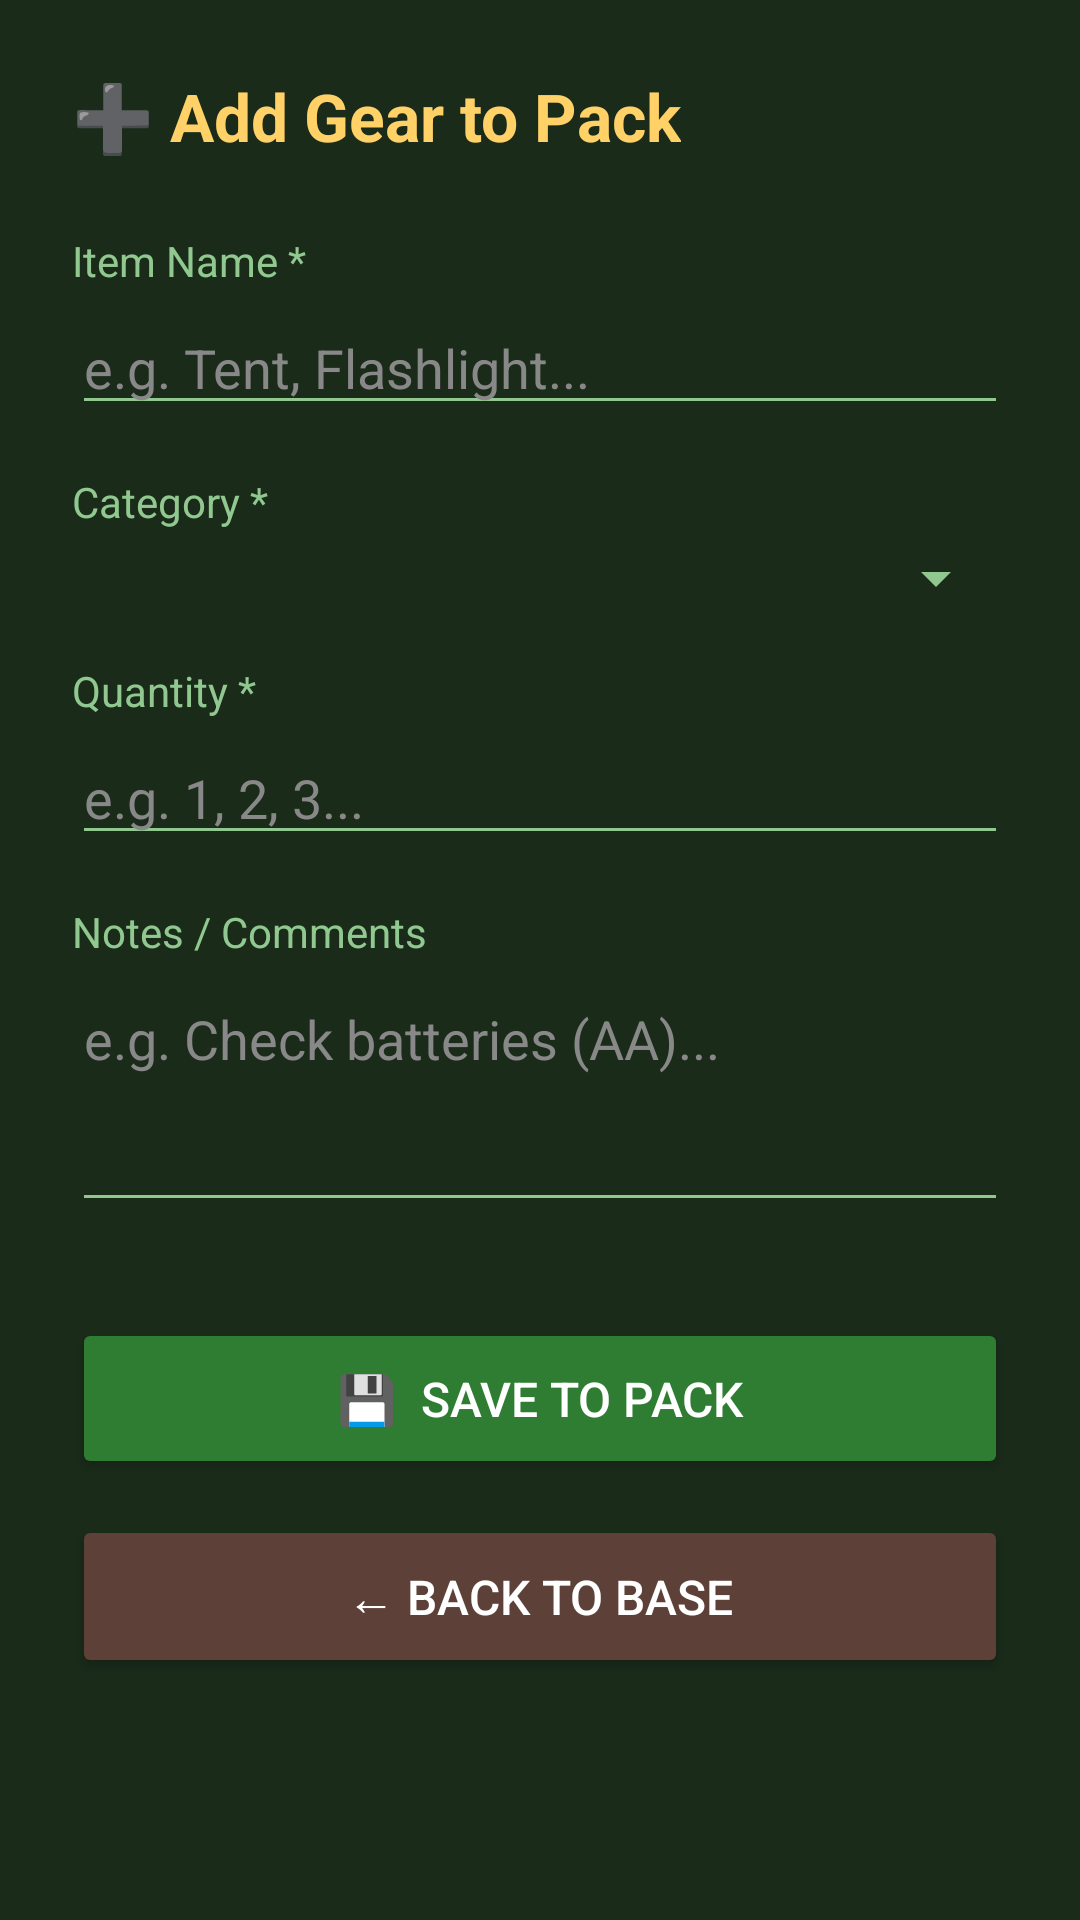

Here is an Android app screen rendered from its layout file. Give the layout XML and the strings, colors and styles it references.
<!-- AndroidManifest.xml: application theme Theme.CampsiteCommander -->
<!-- res/layout/activity_add_gear.xml -->
<?xml version="1.0" encoding="utf-8"?>
<ScrollView
    xmlns:android="http://schemas.android.com/apk/res/android"
    android:layout_width="match_parent"
    android:layout_height="match_parent"
    android:background="@color/forest_dark">

    <LinearLayout
        android:layout_width="match_parent"
        android:layout_height="wrap_content"
        android:orientation="vertical"
        android:padding="24dp">

        
        <TextView
            android:layout_width="wrap_content"
            android:layout_height="wrap_content"
            android:text="➕ Add Gear to Pack"
            android:textSize="22sp"
            android:textStyle="bold"
            android:textColor="@color/golden_yellow"
            android:layout_marginBottom="24dp"/>

        
        <TextView
            android:layout_width="wrap_content"
            android:layout_height="wrap_content"
            android:text="Item Name *"
            android:textColor="@color/light_green"
            android:textSize="14sp"
            android:layout_marginBottom="4dp"/>
        <EditText
            android:id="@+id/etItemName"
            android:layout_width="match_parent"
            android:layout_height="wrap_content"
            android:hint="e.g. Tent, Flashlight..."
            android:inputType="text"
            android:textColor="@color/white"
            android:textColorHint="@color/hint_color"
            android:backgroundTint="@color/light_green"
            android:layout_marginBottom="16dp"/>

        
        <TextView
            android:layout_width="wrap_content"
            android:layout_height="wrap_content"
            android:text="Category *"
            android:textColor="@color/light_green"
            android:textSize="14sp"
            android:layout_marginBottom="4dp"/>
        <Spinner
            android:id="@+id/spinnerCategory"
            android:layout_width="match_parent"
            android:layout_height="wrap_content"
            android:backgroundTint="@color/light_green"
            android:layout_marginBottom="16dp"/>

        
        <TextView
            android:layout_width="wrap_content"
            android:layout_height="wrap_content"
            android:text="Quantity *"
            android:textColor="@color/light_green"
            android:textSize="14sp"
            android:layout_marginBottom="4dp"/>
        <EditText
            android:id="@+id/etQuantity"
            android:layout_width="match_parent"
            android:layout_height="wrap_content"
            android:hint="e.g. 1, 2, 3..."
            android:inputType="number"
            android:textColor="@color/white"
            android:textColorHint="@color/hint_color"
            android:backgroundTint="@color/light_green"
            android:layout_marginBottom="16dp"/>

        
        <TextView
            android:layout_width="wrap_content"
            android:layout_height="wrap_content"
            android:text="Notes / Comments"
            android:textColor="@color/light_green"
            android:textSize="14sp"
            android:layout_marginBottom="4dp"/>
        <EditText
            android:id="@+id/etComments"
            android:layout_width="match_parent"
            android:layout_height="wrap_content"
            android:hint="e.g. Check batteries (AA)..."
            android:inputType="textMultiLine"
            android:lines="3"
            android:gravity="top"
            android:textColor="@color/white"
            android:textColorHint="@color/hint_color"
            android:backgroundTint="@color/light_green"
            android:layout_marginBottom="32dp"/>

        
        <Button
            android:id="@+id/btnSaveGear"
            android:layout_width="match_parent"
            android:layout_height="wrap_content"
            android:text="💾  Save to Pack"
            android:textSize="16sp"
            android:backgroundTint="@color/button_green"
            android:textColor="@color/white"
            android:padding="16dp"
            android:layout_marginBottom="12dp"/>

        
        <Button
            android:id="@+id/btnBackFromAdd"
            android:layout_width="match_parent"
            android:layout_height="wrap_content"
            android:text="← Back to Base"
            android:textSize="16sp"
            android:backgroundTint="@color/button_brown"
            android:textColor="@color/white"
            android:padding="16dp"/>

    </LinearLayout>
</ScrollView>
<!-- resources referenced by this layout -->
<resources>
  <color name="button_brown">#5D4037</color>
  <color name="button_green">#2E7D32</color>
  <color name="forest_dark">#1A2B1A</color>
  <color name="golden_yellow">#FFD166</color>
  <color name="hint_color">#888888</color>
  <color name="light_green">#90C890</color>
  <color name="white">#FFFFFF</color>
  <style name="Theme.CampsiteCommander" parent="Theme.MaterialComponents.DayNight.DarkActionBar">
          <item name="colorPrimary">@color/forest_dark</item>
          <item name="colorPrimaryDark">@color/colorPrimaryDark</item>
          <item name="colorAccent">@color/golden_yellow</item>
          <item name="android:windowBackground">@color/forest_dark</item>
      </style>
  <color name="colorPrimaryDark">#0F1A0F</color>
</resources>
